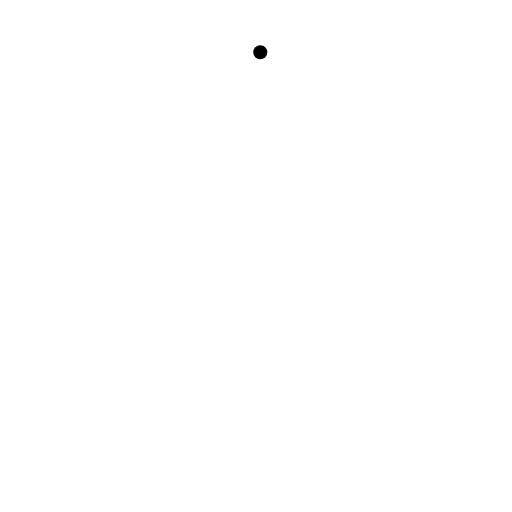
t = 0.00 s
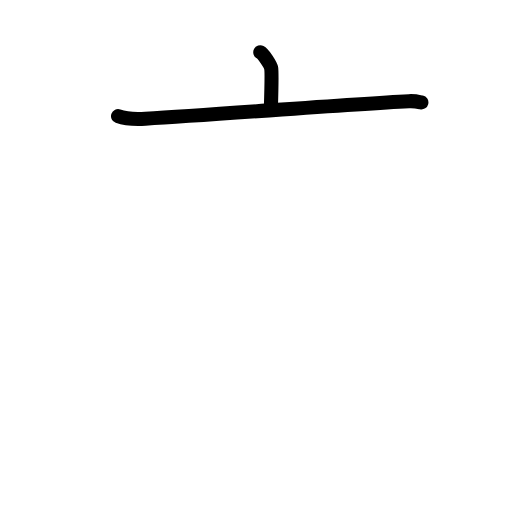
t = 1.83 s
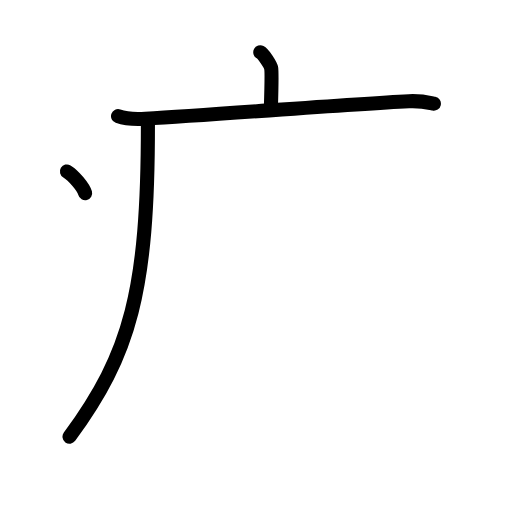
t = 3.50 s
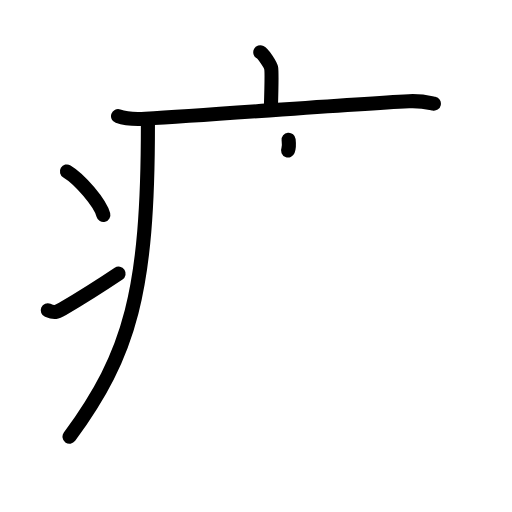
t = 5.38 s
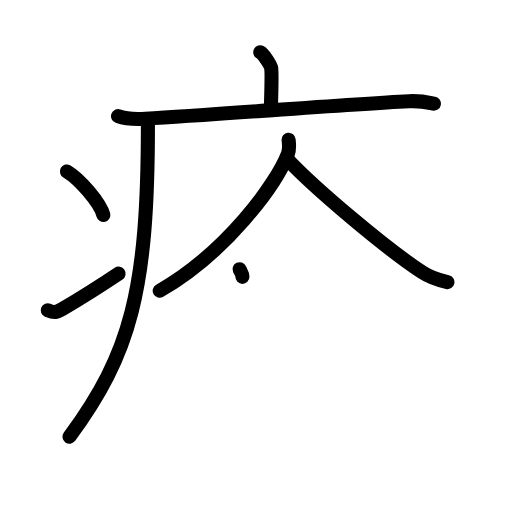
t = 7.25 s
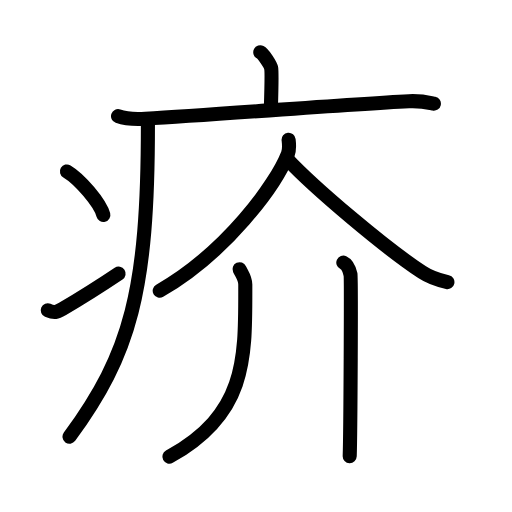
t = 9.00 s

The animated SVG that drew these frames (rendered in a browser with its animation timeline set to each time). Animation: 25 SMIL elements (animate=25); one cycle of 9.00 s.

<?xml version="1.0" encoding="UTF-8"?>
<!--
AniKanjiVG is licensed by CC-BY-SA Paul C. Sommerhoff (https://bitbucket.org/sommerhoff/anikanjivg).
AniKanjiVG uses KanjiVG which is licensed by CC-BY-SA Ulrich Apel (http://kanjivg.tagaini.net).
See also http://creativecommons.org/licenses/by-sa/3.0/
-->
<svg xmlns:kvg='http://kanjivg.tagaini.net' xmlns='http://www.w3.org/2000/svg' width='109' height='109' viewBox='0 0 109 109' style='fill:none;stroke:#000000;stroke-width:3;stroke-linecap:round;stroke-linejoin:round;' id="kvg:kanji_075a5"><g id="kvg:075a5" kvg:element="疥"><g id="kvg:075a5-g1" kvg:element="疒" kvg:position="tare" kvg:radical="general"><path id="kvg:075a5-s1" kvg:type="㇑a" d="M55.41,11.13c0.7,0.36,2.18,2.66,2.32,3.37c0.14,0.71,0.07,4.3-0.07,8.74"><animate attributeName="d" begin="0.0s" dur="0.5s" from="M55.41,11.13C55.41,11.13,55.41,11.13,55.41,11.13" to="M55.41,11.13c0.7,0.36,2.18,2.66,2.32,3.37" />
<animate attributeName="d" begin="0.5s" dur="0.5s" from="M55.41,11.13c0.7,0.36,2.18,2.66,2.32,3.37c0,0,0,0,0,0,0" to="M55.41,11.13c0.7,0.36,2.18,2.66,2.32,3.37c0.14,0.71,0.07,4.3-0.07,8.74" />
</path>
<path id="kvg:075a5-s2" kvg:type="㇐" d="M25.13,24.73c1.52,0.54,4.3,0.63,5.82,0.54c15.8-0.91,42.05-3.02,56.11-3.73c2.53-0.13,4.05,0.26,5.31,0.53"><animate attributeName="d" begin="1.0s" dur="0.3333333333333333s" from="M25.13,24.73C25.13,24.73,25.13,24.73,25.13,24.73" to="M25.13,24.73c1.52,0.54,4.3,0.63,5.82,0.54" />
<animate attributeName="d" begin="1.3333333333333333s" dur="0.3333333333333333s" from="M25.13,24.73c1.52,0.54,4.3,0.63,5.82,0.54c0,0,0,0,0,0,0" to="M25.13,24.73c1.52,0.54,4.3,0.63,5.82,0.54c15.8-0.91,42.05-3.02,56.11-3.73" />
<animate attributeName="d" begin="1.6666666666666665s" dur="0.3333333333333333s" from="M25.13,24.73c1.52,0.54,4.3,0.63,5.82,0.54c15.8-0.91,42.05-3.02,56.11-3.73c0,0,0,0,0,0,0" to="M25.13,24.73c1.52,0.54,4.3,0.63,5.82,0.54c15.8-0.91,42.05-3.02,56.11-3.73c2.53-0.13,4.05,0.26,5.31,0.53" />
<animate attributeName="d" begin="0s" dur="1.0s" from="M-100,-100" to="M-100,-100" />
</path>
<path id="kvg:075a5-s3" kvg:type="㇒" d="M31.49,26.5c0,35.48-3.72,48.8-16.69,66.47"><animate attributeName="d" begin="2.0s" dur="1.0s" from="M31.49,26.5C31.49,26.5,31.49,26.5,31.49,26.5" to="M31.49,26.5c0,35.48-3.72,48.8-16.69,66.47" />
<animate attributeName="d" begin="0s" dur="2.0s" from="M-100,-100" to="M-100,-100" />
</path>
<path id="kvg:075a5-s4" kvg:type="㇔" d="M14.25,36.5c2.74,1.63,7.07,6.71,7.75,9.25"><animate attributeName="d" begin="3.0s" dur="1.0s" from="M14.25,36.5C14.25,36.5,14.25,36.5,14.25,36.5" to="M14.25,36.5c2.74,1.63,7.07,6.71,7.75,9.25" />
<animate attributeName="d" begin="0s" dur="3.0s" from="M-100,-100" to="M-100,-100" />
</path>
<path id="kvg:075a5-s5" kvg:type="㇀" d="M10.17,66.07c1.44,0.61,1.88,0.43,3.15-0.31c5.11-3,8.06-4.92,11.93-7.51"><animate attributeName="d" begin="4.0s" dur="0.5s" from="M10.17,66.07C10.17,66.07,10.17,66.07,10.17,66.07" to="M10.17,66.07c1.44,0.61,1.88,0.43,3.15-0.31" />
<animate attributeName="d" begin="4.5s" dur="0.5s" from="M10.17,66.07c1.44,0.61,1.88,0.43,3.15-0.31c0,0,0,0,0,0,0" to="M10.17,66.07c1.44,0.61,1.88,0.43,3.15-0.31c5.11-3,8.06-4.92,11.93-7.51" />
<animate attributeName="d" begin="0s" dur="4.0s" from="M-100,-100" to="M-100,-100" />
</path>
</g>
<g id="kvg:075a5-g2" kvg:element="介"><g id="kvg:075a5-g3" kvg:element="人" kvg:position="top"><path id="kvg:075a5-s6" kvg:type="㇒" d="M61.44,29.75c0.08,0.76,0.26,1.99-0.16,3.04C58.72,39.33,48.15,53.78,34,61.9"><animate attributeName="d" begin="5.0s" dur="0.5s" from="M61.44,29.75C61.44,29.75,61.44,29.75,61.44,29.75" to="M61.44,29.75c0.08,0.76,0.26,1.99-0.16,3.04" />
<animate attributeName="d" begin="5.5s" dur="0.5s" from="M61.44,29.75c0.08,0.76,0.26,1.99-0.16,3.04c0,0,0,0,0,0,0" to="M61.44,29.75c0.08,0.76,0.26,1.99-0.16,3.04C58.72,39.33,48.15,53.78,34,61.9" />
<animate attributeName="d" begin="0s" dur="5.0s" from="M-100,-100" to="M-100,-100" />
</path>
<path id="kvg:075a5-s7" kvg:type="㇏" d="M61.02,33.74c6.06,6.46,21.04,19.06,28.84,24.21c1.72,1.14,3.75,1.76,5.39,2.12"><animate attributeName="d" begin="6.0s" dur="0.5s" from="M61.02,33.74C61.02,33.74,61.02,33.74,61.02,33.74" to="M61.02,33.74c6.06,6.46,21.04,19.06,28.84,24.21" />
<animate attributeName="d" begin="6.5s" dur="0.5s" from="M61.02,33.74c6.06,6.46,21.04,19.06,28.84,24.21c0,0,0,0,0,0,0" to="M61.02,33.74c6.06,6.46,21.04,19.06,28.84,24.21c1.72,1.14,3.75,1.76,5.39,2.12" />
<animate attributeName="d" begin="0s" dur="6.0s" from="M-100,-100" to="M-100,-100" />
</path>
</g>
<g id="kvg:075a5-g4" kvg:position="bottom"><g id="kvg:075a5-g5" kvg:element="丿"><path id="kvg:075a5-s8" kvg:type="㇒" d="M51,57.31c0.5,1.07,1.22,1.92,1.22,3.26C52.22,76,52.75,88,36.06,97.22"><animate attributeName="d" begin="7.0s" dur="0.5s" from="M51,57.31C51,57.31,51,57.31,51,57.31" to="M51,57.31c0.5,1.07,1.22,1.92,1.22,3.26" />
<animate attributeName="d" begin="7.5s" dur="0.5s" from="M51,57.31c0.5,1.07,1.22,1.92,1.22,3.26c0,0,0,0,0,0,0" to="M51,57.31c0.5,1.07,1.22,1.92,1.22,3.26C52.22,76,52.75,88,36.06,97.22" />
<animate attributeName="d" begin="0s" dur="7.0s" from="M-100,-100" to="M-100,-100" />
</path>
</g>
<g id="kvg:075a5-g6" kvg:element="丨"><path id="kvg:075a5-s9" kvg:type="㇑" d="M73.09,55.91c0.85,0.39,1.36,1.76,1.53,2.54c0.17,0.78,0,33.77-0.17,38.65"><animate attributeName="d" begin="8.0s" dur="0.5s" from="M73.09,55.91C73.09,55.91,73.09,55.91,73.09,55.91" to="M73.09,55.91c0.85,0.39,1.36,1.76,1.53,2.54" />
<animate attributeName="d" begin="8.5s" dur="0.5s" from="M73.09,55.91c0.85,0.39,1.36,1.76,1.53,2.54c0,0,0,0,0,0,0" to="M73.09,55.91c0.85,0.39,1.36,1.76,1.53,2.54c0.17,0.78,0,33.77-0.17,38.65" />
<animate attributeName="d" begin="0s" dur="8.0s" from="M-100,-100" to="M-100,-100" />
</path>
</g>
</g>
</g>
</g>
</svg>
